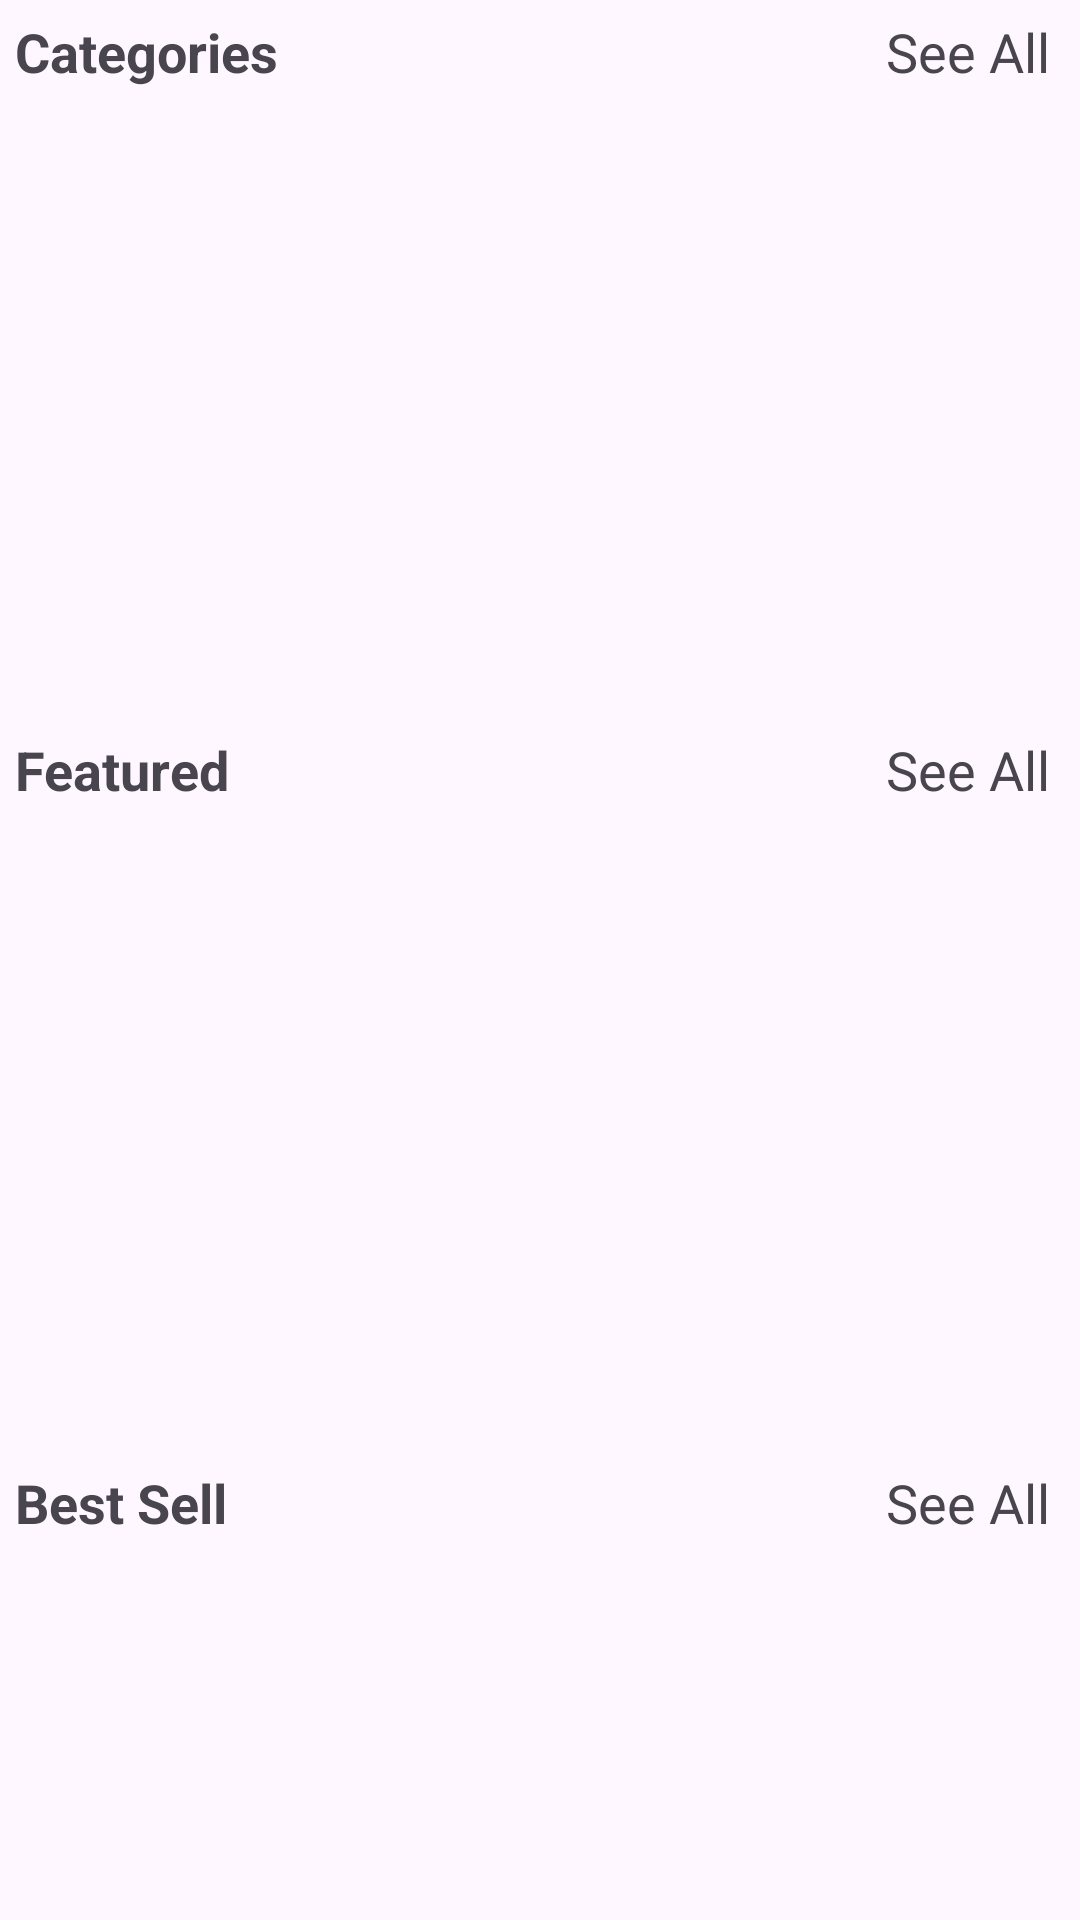

Reconstruct the res/layout file that produces this screen, plus the resources it refers to.
<!-- AndroidManifest.xml: application theme Theme.COMMERCE -->
<!-- res/layout/fragment_home.xml -->
<?xml version="1.0" encoding="utf-8"?>
<androidx.core.widget.NestedScrollView xmlns:android="http://schemas.android.com/apk/res/android"
    xmlns:tools="http://schemas.android.com/tools"
    android:layout_width="match_parent"
    android:layout_height="match_parent"
    tools:context=".fragment.HomeFragment">
    <LinearLayout
        android:layout_width="match_parent"
        android:layout_height="match_parent"
        android:orientation="vertical">
        <LinearLayout
            android:padding="5sp"
            android:orientation="vertical"
            android:layout_width="match_parent"
            android:layout_height="match_parent">
            <RelativeLayout
                android:layout_width="match_parent"
                android:layout_height="wrap_content">
                <TextView
                    android:layout_width="wrap_content"
                    android:layout_height="wrap_content"
                    android:text="Categories"
                    android:textStyle="bold"
                    android:textSize="18sp"/>
                <TextView
                    android:id="@+id/see_all"
                    android:layout_width="wrap_content"
                    android:layout_height="wrap_content"
                    android:text="See All"
                    android:gravity="right"
                    android:layout_alignParentEnd="true"
                    android:layout_marginEnd="5dp"
                    android:textSize="18sp"
                    android:layout_gravity="right"/>
            </RelativeLayout>
            <androidx.recyclerview.widget.RecyclerView
                android:id="@+id/category_recycler"
            android:layout_width="match_parent"
            android:layout_height="205dp"/>
        </LinearLayout>

        <LinearLayout
            android:padding="5sp"
            android:orientation="vertical"
            android:layout_width="match_parent"
            android:layout_height="match_parent">
            <RelativeLayout
                android:layout_width="match_parent"
                android:layout_height="wrap_content">
                <TextView
                    android:layout_width="wrap_content"
                    android:layout_height="wrap_content"
                    android:text="Featured"
                    android:textStyle="bold"
                    android:textSize="18sp"/>
                <TextView
                    android:id="@+id/fea_see_all"
                    android:layout_width="wrap_content"
                    android:layout_height="wrap_content"
                    android:text="See All"
                    android:gravity="right"
                    android:layout_alignParentEnd="true"
                    android:layout_marginEnd="5dp"
                    android:textSize="18sp"
                    android:layout_gravity="right"/>
            </RelativeLayout>
            <androidx.recyclerview.widget.RecyclerView
                android:id="@+id/feature_recycler"
                android:layout_width="match_parent"
                android:layout_height="210dp"/>
        </LinearLayout>

        <LinearLayout
            android:padding="5sp"
            android:orientation="vertical"
            android:layout_width="match_parent"
            android:layout_height="match_parent">
            <RelativeLayout
                android:layout_width="match_parent"
                android:layout_height="wrap_content">
                <TextView
                    android:layout_width="wrap_content"
                    android:layout_height="wrap_content"
                    android:text="Best Sell"
                    android:textStyle="bold"
                    android:textSize="18sp"/>
                <TextView
                    android:id="@+id/best_sell"
                    android:layout_width="wrap_content"
                    android:layout_height="wrap_content"
                    android:text="See All"
                    android:gravity="right"
                    android:layout_alignParentEnd="true"
                    android:layout_marginEnd="5dp"
                    android:textSize="18sp"
                    android:layout_gravity="right"/>
            </RelativeLayout>
            <androidx.recyclerview.widget.RecyclerView
                android:id="@+id/bestsell_recycler"
                android:layout_width="match_parent"
                android:layout_height="210dp"/>
        </LinearLayout>
    </LinearLayout>

</androidx.core.widget.NestedScrollView>
<!-- resources referenced by this layout -->
<resources>
  <style name="Theme.COMMERCE" parent="Base.Theme.COMMERCE" />
  <style name="Base.Theme.COMMERCE" parent="Theme.Material3.DayNight.NoActionBar">
          
          
      </style>
</resources>
